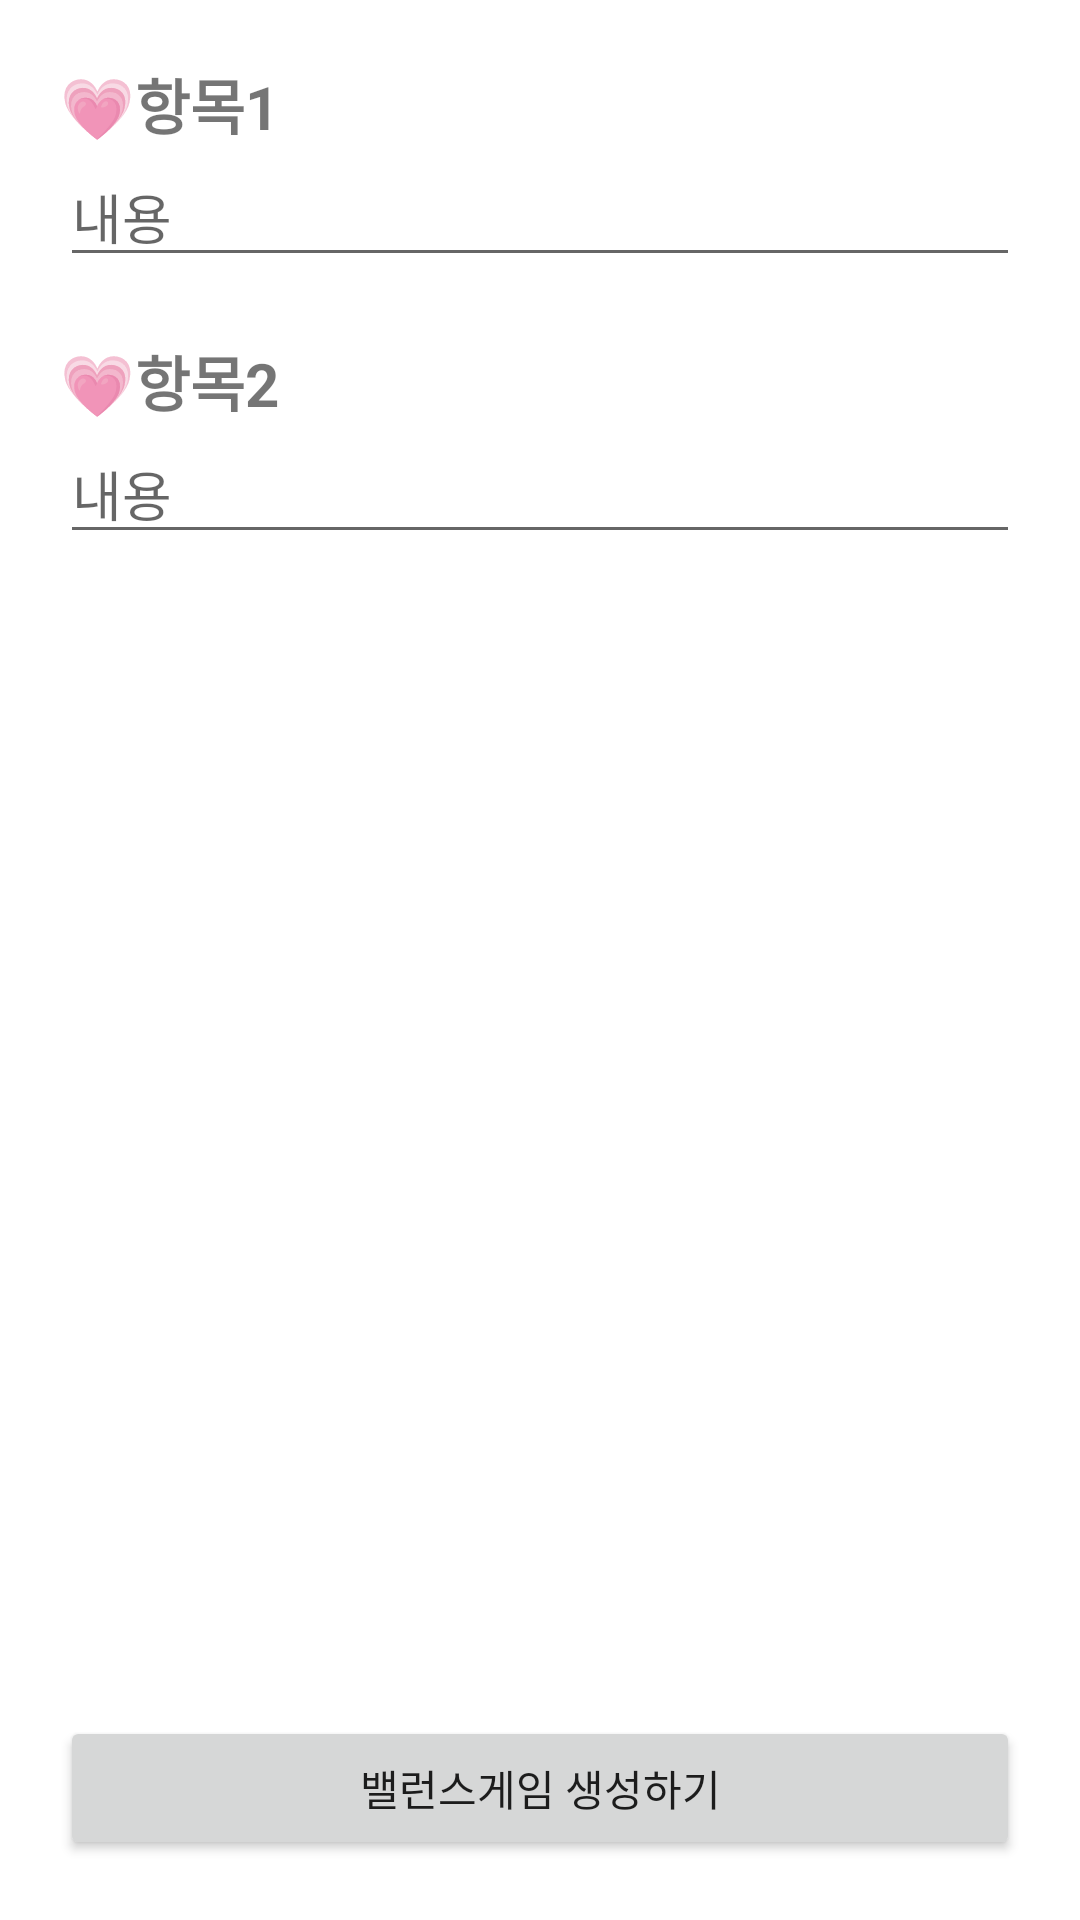

Write the Android layout XML for this screen, with the resource values it uses.
<!-- AndroidManifest.xml: application theme Theme.MaterialComponents.Light.DarkActionBar -->
<!-- res/layout/activity_balance_add.xml -->
<?xml version="1.0" encoding="utf-8"?>
<RelativeLayout
    xmlns:android="http://schemas.android.com/apk/res/android"
    xmlns:app="http://schemas.android.com/apk/res-auto"
    xmlns:tools="http://schemas.android.com/tools"
    android:layout_width="match_parent"
    android:layout_height="match_parent"
    android:padding="20dp"
    tools:context=".BalanceAddActivity">

    <LinearLayout
        android:id="@+id/layout"
        android:layout_width="match_parent"
        android:layout_height="wrap_content"
        android:orientation="vertical">
        <TextView
            android:layout_width="match_parent"
            android:layout_height="wrap_content"
            android:text="💗항목1"
            android:textSize="20sp"
            android:textStyle="bold"/>
        <EditText
            android:id="@+id/editBalance1"
            android:layout_width="match_parent"
            android:layout_height="wrap_content"
            android:hint="내용"
            android:layout_marginBottom="20dp"/>

        <TextView
            android:layout_width="match_parent"
            android:layout_height="wrap_content"
            android:text="💗항목2"
            android:textSize="20sp"
            android:textStyle="bold"/>
        <EditText
            android:id="@+id/editBalance2"
            android:layout_width="match_parent"
            android:layout_height="wrap_content"
            android:hint="내용"/>
    </LinearLayout>

    <Button
        android:id="@+id/btnAdd"
        android:layout_width="match_parent"
        android:layout_height="wrap_content"
        android:layout_alignParentBottom="true"
        android:text="밸런스게임 생성하기"/>

</RelativeLayout>
<!-- resources referenced by this layout -->
<resources>

</resources>
